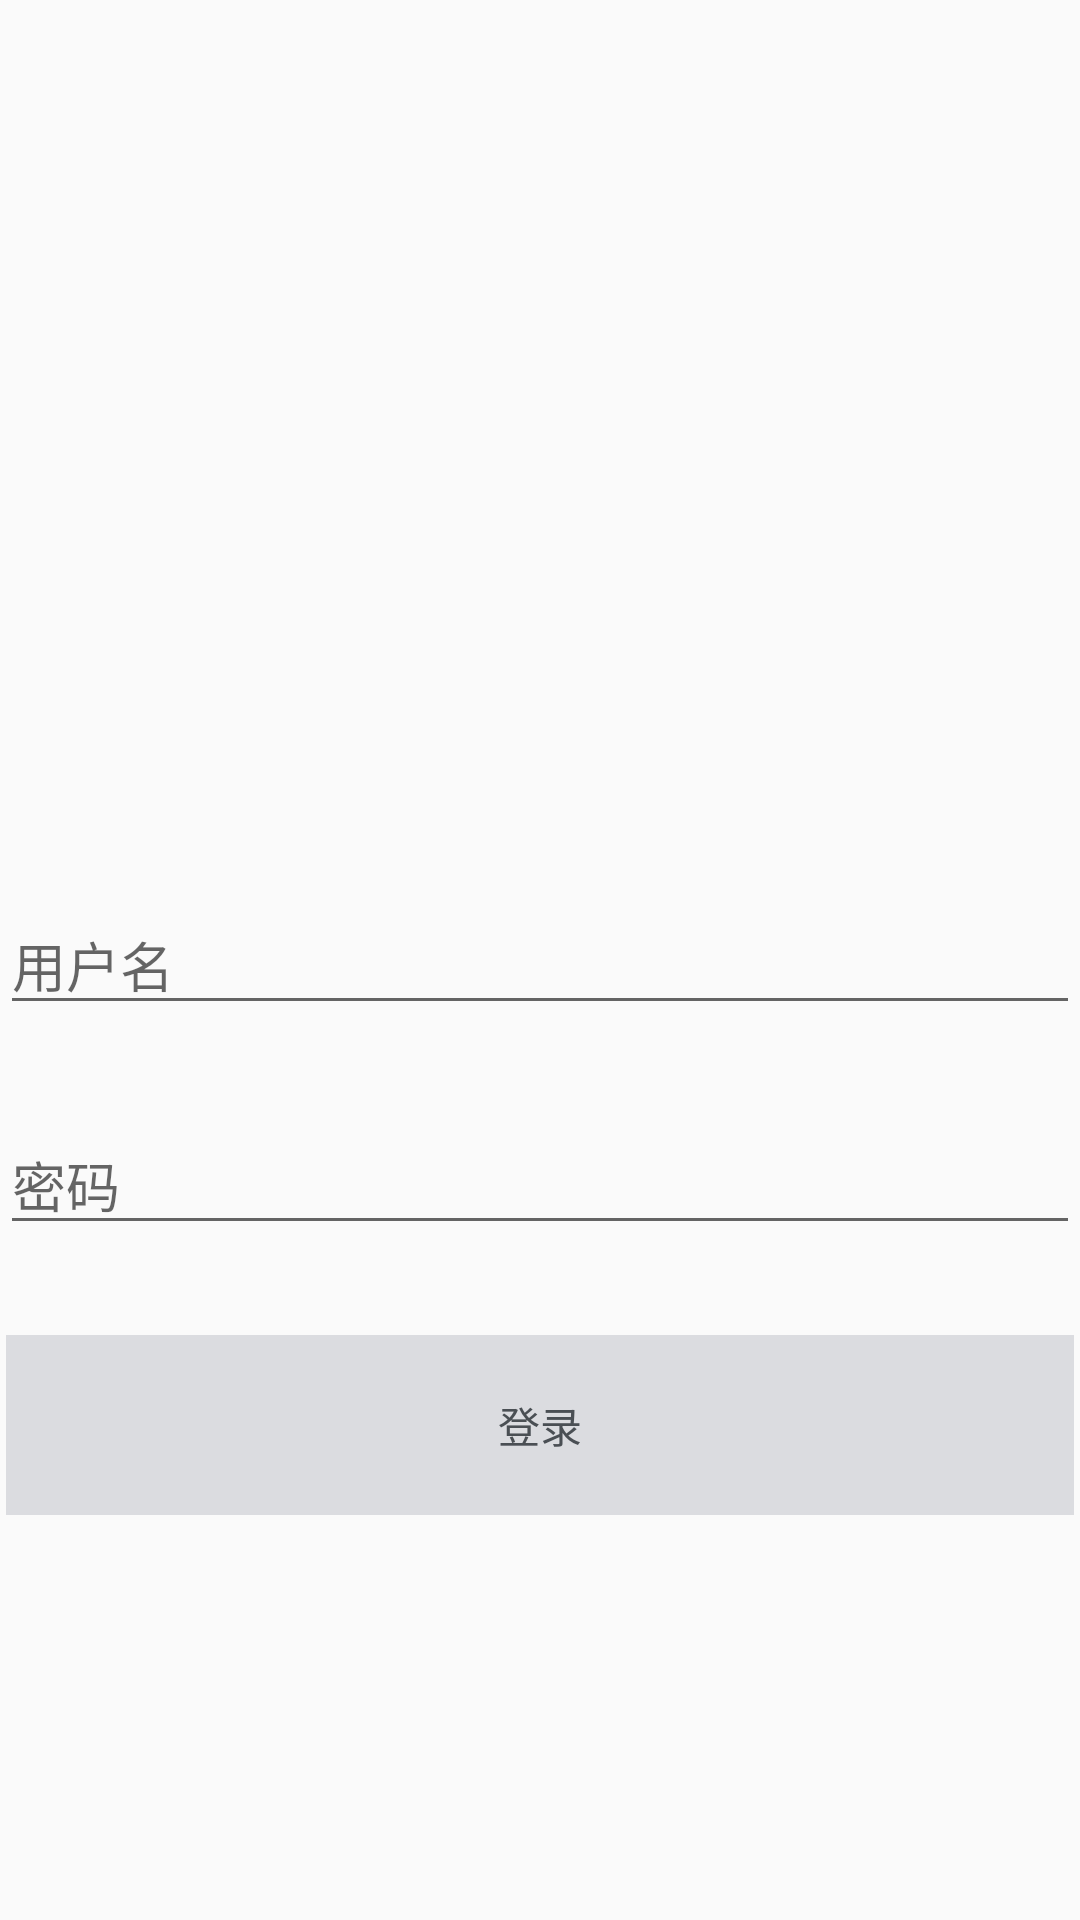

Reconstruct the res/layout file that produces this screen, plus the resources it refers to.
<!-- AndroidManifest.xml: application theme AppTheme -->
<!-- res/layout/activity_main.xml -->
<?xml version="1.0" encoding="utf-8"?>
<androidx.constraintlayout.widget.ConstraintLayout xmlns:android="http://schemas.android.com/apk/res/android"
    xmlns:app="http://schemas.android.com/apk/res-auto"
    android:layout_width="match_parent"
    android:layout_height="match_parent"
    android:layout_marginHorizontal="50dp">

    <EditText
        android:id="@+id/username"
        android:layout_width="match_parent"
        android:layout_height="wrap_content"
        android:autofillHints="@string/username"
        android:hint="@string/username"
        android:inputType="text"
        app:layout_constraintBottom_toBottomOf="parent"
        app:layout_constraintLeft_toLeftOf="parent"
        app:layout_constraintRight_toRightOf="parent"
        app:layout_constraintTop_toTopOf="parent" />

    <EditText
        android:id="@+id/password"
        android:layout_width="match_parent"
        android:layout_height="wrap_content"
        android:layout_marginTop="30dp"
        android:autofillHints="@string/password"
        android:hint="@string/password"
        android:inputType="textPassword"
        app:layout_constraintLeft_toLeftOf="parent"
        app:layout_constraintRight_toRightOf="parent"
        app:layout_constraintTop_toBottomOf="@id/username" />

    <Button
        android:id="@+id/login"
        android:layout_width="match_parent"
        android:layout_height="60dp"
        android:layout_marginTop="30dp"
        android:layout_marginHorizontal="2dp"
        android:enabled="false"
        android:textColor="@color/colorDeepGray"
        android:background="@drawable/login_button_not_enable"
        android:text="@string/login"
        android:textAllCaps="false"
        app:layout_constraintLeft_toLeftOf="parent"
        app:layout_constraintRight_toRightOf="parent"
        app:layout_constraintTop_toBottomOf="@id/password" />


</androidx.constraintlayout.widget.ConstraintLayout>
<!-- resources referenced by this layout -->
<resources>
  <color name="colorDeepGray">#4A4F54</color>
  <!-- drawable login_button_not_enable (drawable) -->
  <?xml version="1.0" encoding="utf-8"?>
  <selector xmlns:android="http://schemas.android.com/apk/res/android">
      <item android:drawable="@color/colorGray">
          <shape android:shape="rectangle">
              <corners android:radius="25dp" />
          </shape>
      </item>
  </selector>
  <string name="login">登录</string>
  <string name="password">密码</string>
  <string name="username">用户名</string>
  <style name="AppTheme" parent="Theme.AppCompat.Light.NoActionBar">
          
          <item name="colorPrimary">@color/colorPrimary</item>
          <item name="colorPrimaryDark">@color/colorPrimaryDark</item>
          <item name="colorAccent">@color/colorBlue</item>
      </style>
  <color name="colorGray">#DBDCE0</color>
  <color name="colorPrimary">#6200EE</color>
  <color name="colorPrimaryDark">#3700B3</color>
  <color name="colorBlue">#40A5F5</color>
</resources>
